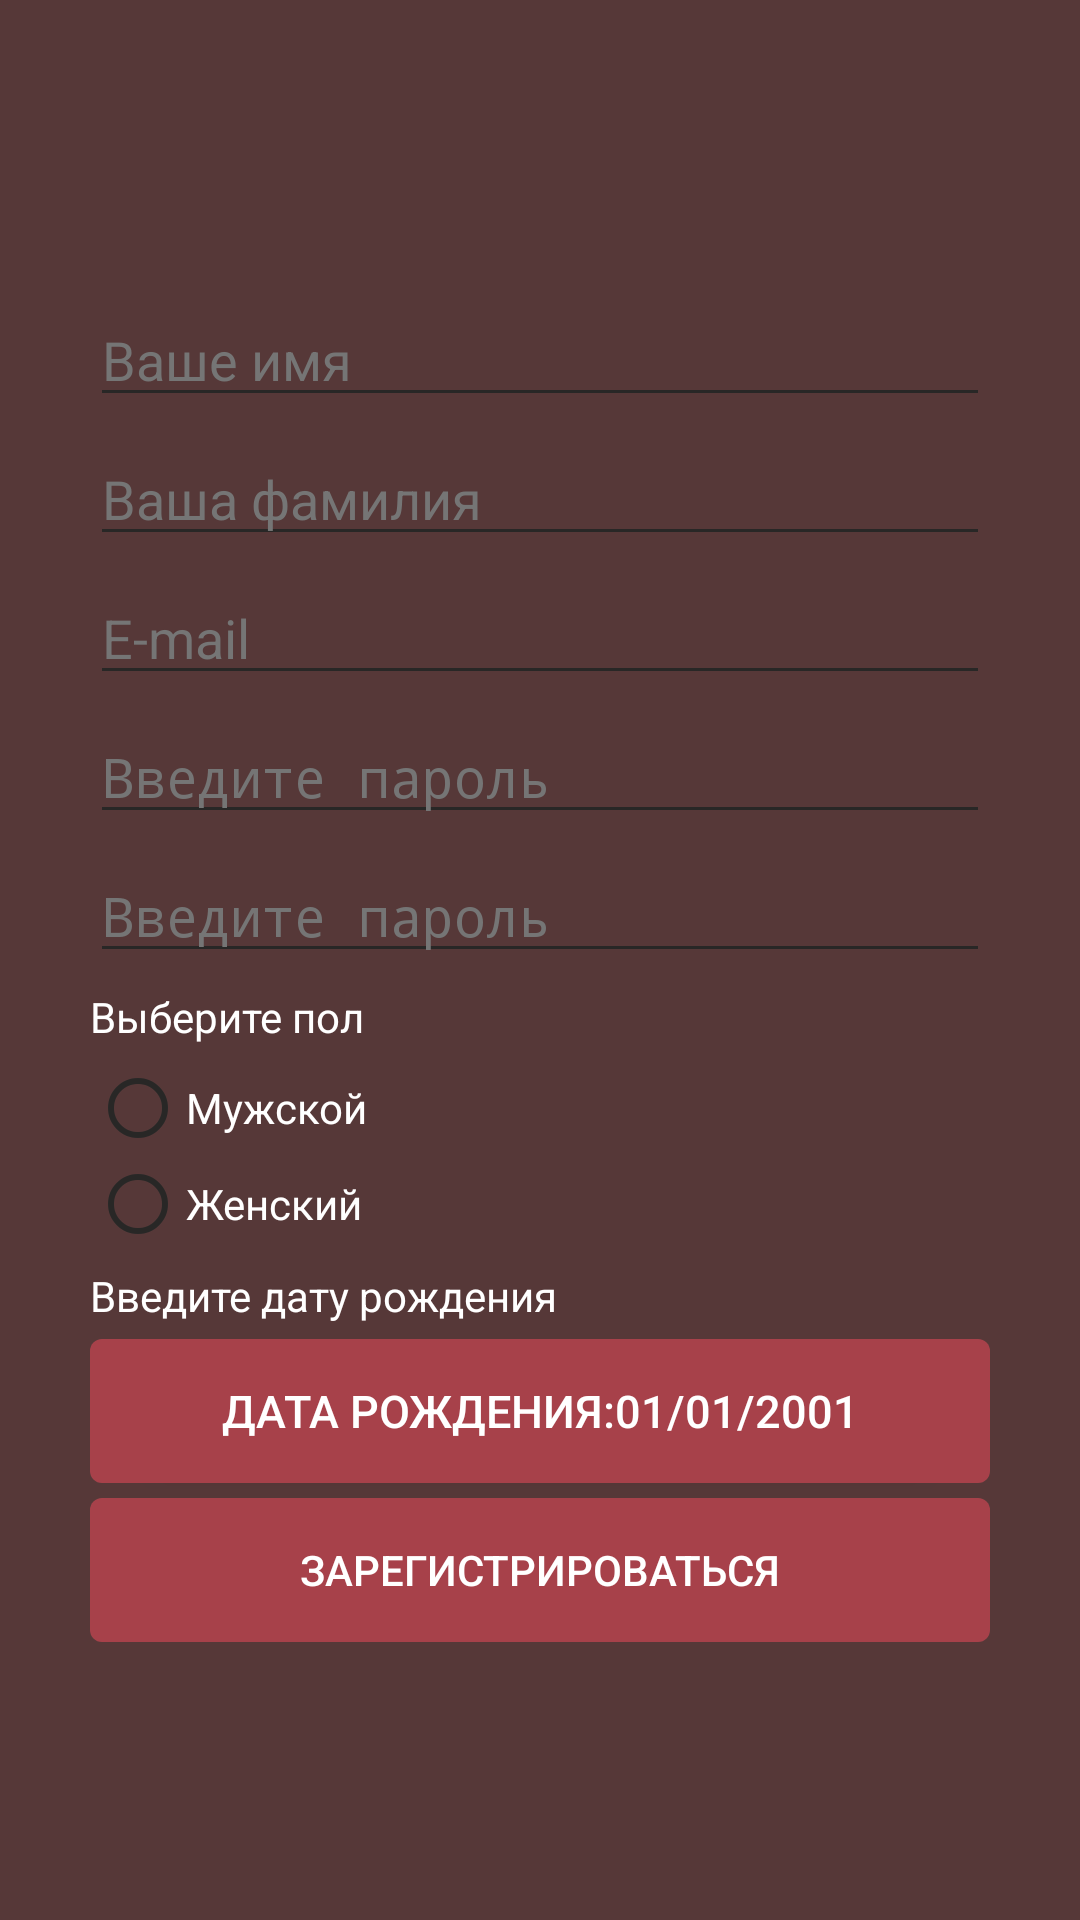

Reconstruct the res/layout file that produces this screen, plus the resources it refers to.
<!-- AndroidManifest.xml: activity theme AppTheme.Red -->
<!-- res/layout/activity_register.xml -->
<?xml version="1.0" encoding="utf-8"?>
<RelativeLayout xmlns:android="http://schemas.android.com/apk/res/android"
    xmlns:app="http://schemas.android.com/apk/res-auto"
    xmlns:tools="http://schemas.android.com/tools"
    android:layout_width="match_parent"
    android:layout_height="match_parent"
    android:background="?attr/backgroundcolor">

    <RelativeLayout
        android:layout_width="wrap_content"
        android:layout_height="wrap_content"
        android:layout_centerVertical="true"
        android:layout_marginTop="5sp">
        <EditText
            android:textColorHint="?attr/hintcolor"
            android:textColor="?attr/textcolor"
            android:layout_marginTop="5sp"
            android:layout_centerHorizontal="true"
            android:layout_width="match_parent"
            android:layout_height="wrap_content"
            android:layout_marginHorizontal="30sp"
            android:id="@+id/editTextName"
            android:hint="Ваше имя" />

        <EditText
            android:textColorHint="?attr/hintcolor"
            android:textColor="?attr/textcolor"
            android:layout_marginTop="5sp"
            android:layout_centerHorizontal="true"
            android:layout_width="match_parent"
            android:layout_height="wrap_content"
            android:layout_marginHorizontal="30sp"
            android:layout_below="@id/editTextName"
            android:id="@+id/editTextLastName"
            android:hint="Ваша фамилия" />


        <EditText
            android:textColorHint="?attr/hintcolor"
            android:textColor="?attr/textcolor"
            android:layout_marginTop="5sp"
            android:layout_centerHorizontal="true"
            android:layout_below="@id/editTextLastName"
            android:layout_width="match_parent"
            android:layout_height="wrap_content"
            android:layout_marginHorizontal="30sp"
            android:id="@+id/editTextRegEmail"
            android:hint="E-mail" />


        <EditText
            android:textColorHint="?attr/hintcolor"
            android:textColor="?attr/textcolor"
            android:layout_marginTop="5sp"
            android:layout_centerHorizontal="true"
            android:id="@+id/editTextRegPassword"
            android:layout_below="@id/editTextRegEmail"
            android:layout_width="match_parent"
            android:layout_marginHorizontal="30sp"
            android:layout_height="wrap_content"
            android:ems="10"
            android:hint="Введите пароль"
            android:inputType="textPassword" />

        <EditText
            android:textColorHint="?attr/hintcolor"
            android:textColor="?attr/textcolor"
            android:layout_marginTop="5sp"
            android:layout_centerHorizontal="true"
            android:id="@+id/editTextRegRepeatPassword"
            android:layout_below="@id/editTextRegPassword"
            android:layout_width="match_parent"
            android:layout_marginHorizontal="30sp"
            android:layout_height="wrap_content"
            android:ems="10"
            android:hint="Введите пароль"
            android:inputType="textPassword" />





        <Button
            android:background="@drawable/buttton_round"
            android:textColor="?attr/buttontextcolor"
            android:id="@+id/buttonAutorize"
            android:layout_width="match_parent"
            android:layout_height="wrap_content"
            android:text="Зарегистрироваться"
            android:layout_below="@id/buttonBirthSelect"
            android:layout_marginHorizontal="30sp"
            android:layout_centerHorizontal="true"
            android:layout_marginTop="5sp"
            android:onClick="onClickFinishRegistration"/>



        <TextView
            android:textColor="?attr/textcolor"
            android:layout_marginTop="5sp"
            android:id="@+id/textViewGender"
            android:layout_width="match_parent"
            android:layout_height="wrap_content"
            android:layout_below="@id/editTextRegRepeatPassword"
            android:layout_alignLeft="@id/editTextRegRepeatPassword"
            android:layout_alignRight="@id/editTextRegRepeatPassword"
            android:text="Выберите пол"/>

        <TextView
            android:textColor="?attr/textcolor"
            android:layout_marginTop="5sp"
            android:id="@+id/textViewBirth"
            android:layout_width="match_parent"
            android:layout_height="wrap_content"
            android:layout_below="@id/radioGroup"
            android:layout_alignLeft="@id/editTextRegRepeatPassword"
            android:layout_alignRight="@id/editTextRegRepeatPassword"
            android:text="Введите дату рождения"/>




            <Button
                android:background="@drawable/buttton_round"
                android:textColor="?attr/buttontextcolor"
                android:layout_marginTop="5sp"
                android:id="@+id/buttonBirthSelect"
                android:layout_width="match_parent"
                android:layout_height="wrap_content"
                android:layout_below="@id/textViewBirth"
                android:text="Дата рождения:01/01/2001"
                android:textSize="15sp"
                android:layout_alignLeft="@id/editTextRegRepeatPassword"
                android:layout_alignRight="@id/editTextRegRepeatPassword"
                android:onClick="ChooseBirthOnClick"/>



        <RadioGroup
            android:layout_marginTop="5sp"
            android:id="@+id/radioGroup"
            android:layout_below="@id/textViewGender"
            android:layout_width="match_parent"
            android:layout_height="wrap_content"
            android:layout_alignLeft="@id/editTextRegRepeatPassword"
            android:layout_alignRight="@id/editTextRegRepeatPassword">

            <RadioButton
                android:buttonTint="?attr/tintcolor"
                android:textColor="?attr/textcolor"
                android:id="@+id/radioButtonMale"

                android:layout_width="match_parent"
                android:layout_height="wrap_content"
                android:text="Мужской" />

            <RadioButton
                android:buttonTint="?attr/tintcolor"
                android:textColor="?attr/textcolor"
                android:id="@+id/radioButtonFemale"
                android:layout_width="match_parent"
                android:layout_height="wrap_content"
                android:text="Женский" />

        </RadioGroup>
    </RelativeLayout>
</RelativeLayout>
<!-- resources referenced by this layout -->
<resources>
  <!-- drawable buttton_round (drawable) -->
  <shape xmlns:android="http://schemas.android.com/apk/res/android" android:shape="rectangle">
      <stroke android:width="0dp" android:color="#FF404040" />
      <corners android:radius="4dp" />
      <gradient android:startColor="?attr/buttoncolor" android:centerColor="?attr/buttoncolor" android:endColor="?attr/buttoncolor" android:angle="90" />
  </shape>
  <style name="AppTheme.Red">
          <item name="android:windowIsTranslucent">true</item>
          <item name="android:windowBackground">@android:color/transparent</item>
  
          <item name="colorPrimary">#86621A</item>
  
          <item name="colorPrimaryDark">#563838</item>
          <item name="backgroundcolor">#563838</item>
  
          <item name="colorAccent">#6A8A82</item>
  
          <item name="colorControlNormal">#ff282726</item>
          <item name="tintcolor">#ff282726</item>
          <item name="icontint">#ff282726</item>
  
          <item name="windowActionBarOverlay">true</item>
  
          <item name="cardbackground">#A37C27</item>
          <item name="textcolor">#FFF</item>
          <item name="textcolortag">#BCFF8C4F</item>
          <item name="hintcolor">#757575</item>
  
  
          <item name="buttoncolor">#A7414A</item>
          <item name="buttontextcolor">#FFF</item>
  
          <item name="buttoncolorselected">#ff7315</item>
          <item name="buttoncolorcorrect">#91bd3a</item>
          <item name="buttoncolorincorrect">#AA1672</item>
  
      </style>
</resources>
